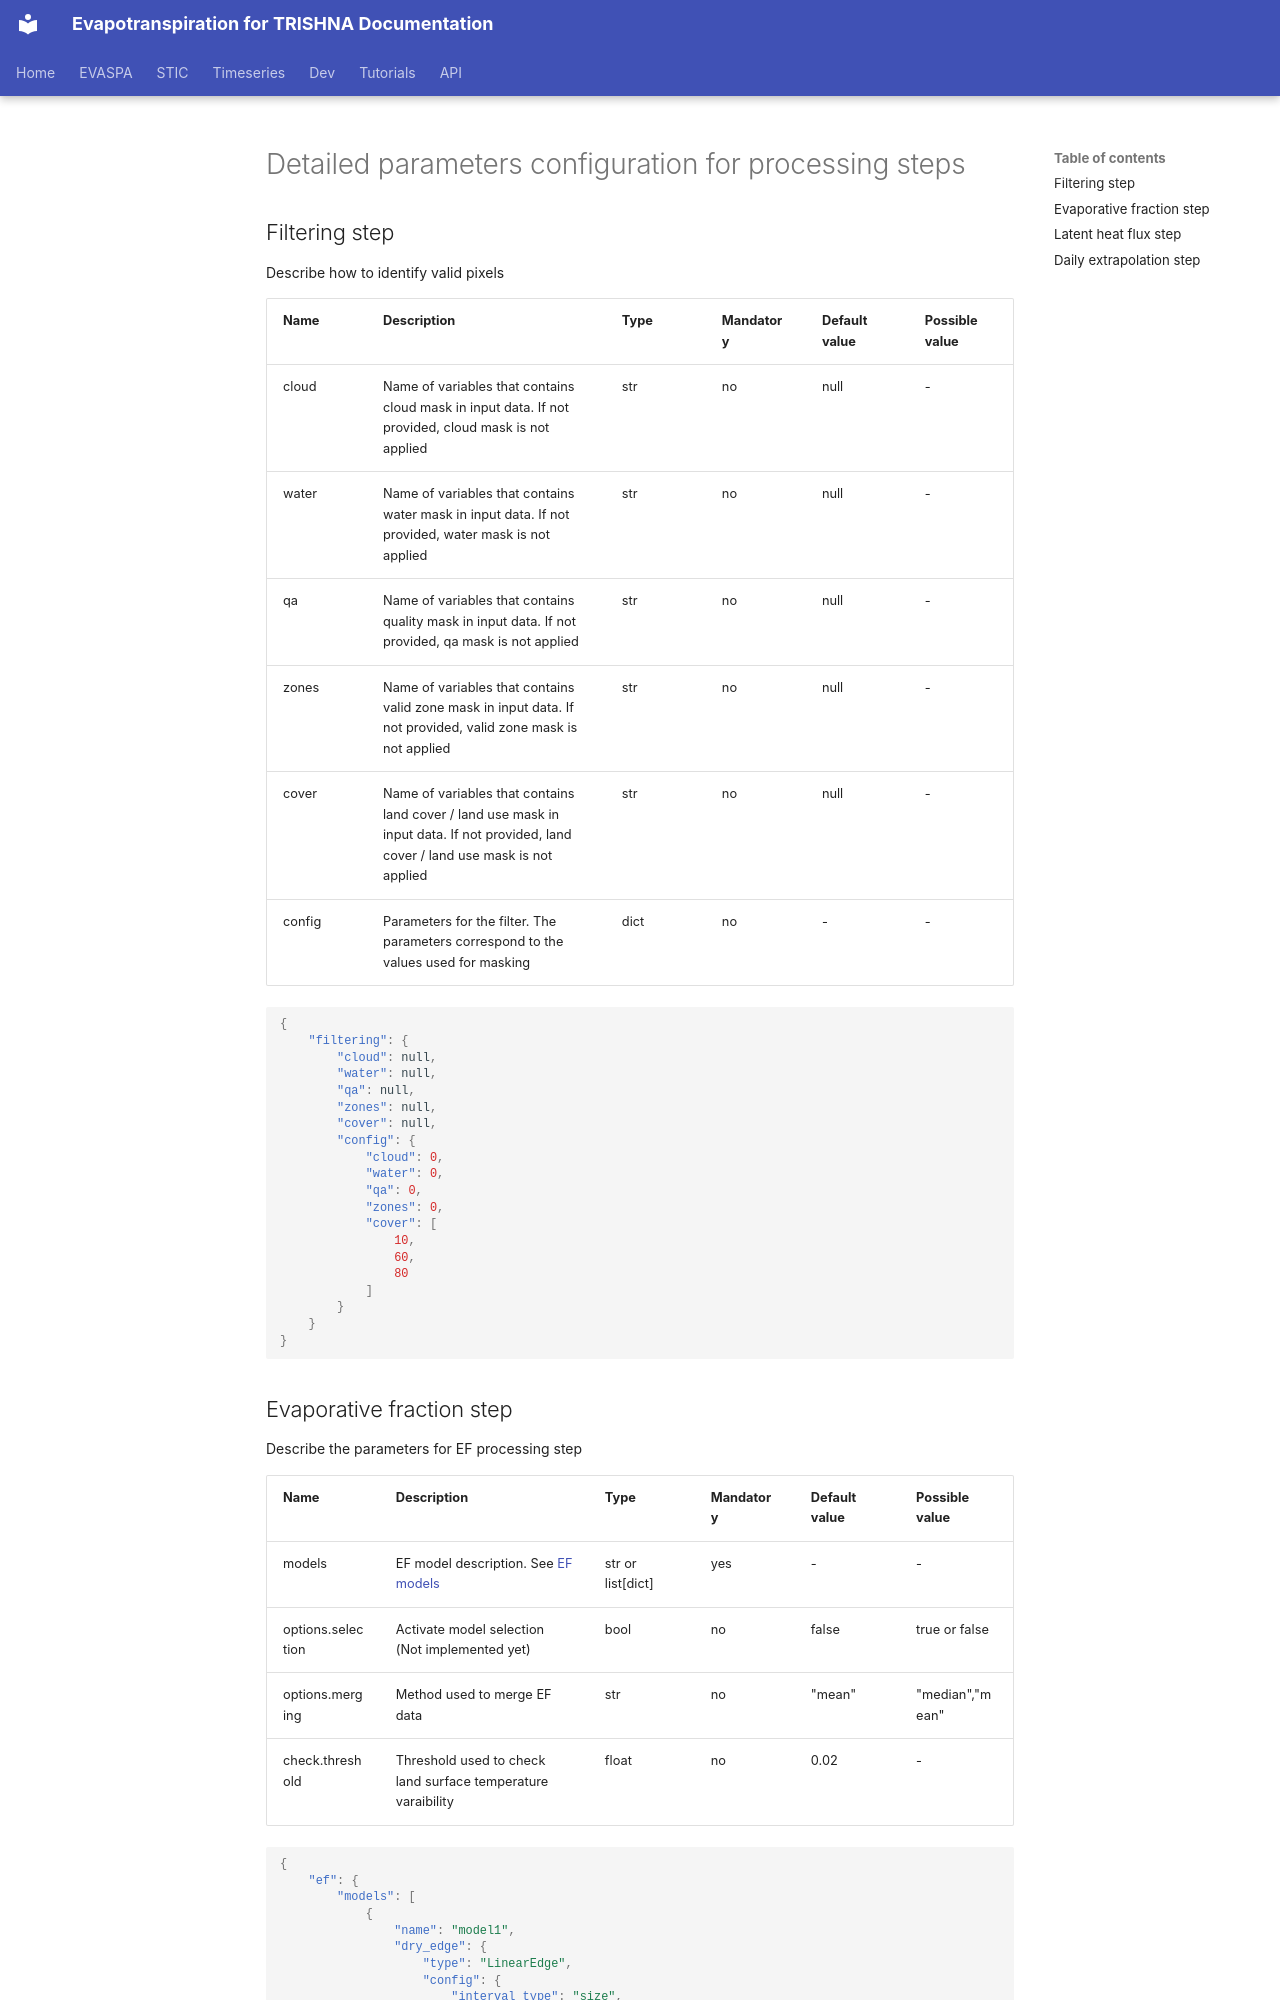

repository: CNES/sweat · page: configuration/index.html · generator: mkdocs

# Detailed parameters configuration for processing steps

## Filtering step

Describe how to identify valid pixels

| Name | Description | Type | Mandatory | Default value | Possible value |
|------|-------------|------|-----------|---------------|----------------|
| cloud | Name of variables that contains cloud mask in input data. If not provided, cloud mask is not applied | str | no | null | - |
| water | Name of variables that contains water mask in input data. If not provided, water mask is not applied | str | no | null | - |
| qa | Name of variables that contains quality mask in input data. If not provided, qa mask is not applied | str | no | null | - |
| zones | Name of variables that contains valid zone mask in input data. If not provided, valid zone mask is not applied | str | no | null | - |
| cover | Name of variables that contains land cover / land use mask in input data. If not provided, land cover / land use mask is not applied | str | no | null | - |
| config | Parameters for the filter. The parameters correspond to the values used for masking | dict | no | - | - |

```json
{
    "filtering": {
        "cloud": null,
        "water": null,
        "qa": null,
        "zones": null,
        "cover": null,
        "config": {
            "cloud": 0,
            "water": 0,
            "qa": 0,
            "zones": 0,
            "cover": [
                10,
                60,
                80
            ]
        }
    }
}
```
